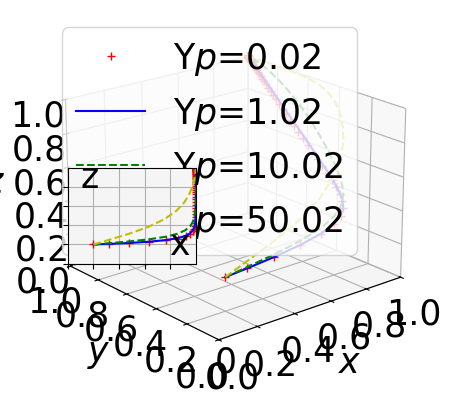

Generate this figure with matplotlib:
import numpy as np
from scipy.integrate import odeint
import matplotlib.pyplot as plt

# Define fonts to prevent box display and increase font size
plt.rcParams['font.sans-serif'] = ['STSong']
plt.rcParams['axes.unicode_minus'] = False
plt.rcParams['font.size'] = 25  # Default font size
plt.rcParams['axes.labelsize'] = 25  # Axis label font size
plt.rcParams['xtick.labelsize'] = 25  # X-axis tick label font size
plt.rcParams['ytick.labelsize'] = 25  # Y-axis tick label font size
plt.rcParams['legend.fontsize'] = 25  # Legend font size


k = 0.5

# Define the system of ODEs
def fuction(Fx, t, Sg, Cq2, Tg, Lg, Rt2, alpha, Rt1, Cp2, h, Rv, Rp2, Υt, Cq1, Cq3, Cp1, L, Dt, Ft, Υp, Dp, Fp, Rp1):
    x, y, z, k = Fx
    dxdt = (-1 + x) * x * (h * (-1 + z) * Fp + h * (-1 + y) * Ft - h * Lg +
                           z * Rp1 + Rp2 - z * Rp2 +
                           y * Rt1 + Rt2 - y * Rt2 - Sg +
                           z * Tg + y * alpha * Tg - z * alpha * Tg)
    dydt = (-1 + y) * y * (Cq1 - Cq2 + Cq3 - h * Dt - h * x * Ft -
                           Rt1 + Rt2 - x * alpha * Tg - Υt)
    dzdt = (-1 + z) * z * (Cp1 - Cp2 - h * Dp - h * x * Fp -
                           Rp1 + Rp2 - x * Tg +
                           x * alpha * Tg - Υp)
    dkdt = (-1 + k) * k * (-L * y * z + h * L * (-1 + y * z) -
                           (1 + x + 2 * y + 4 * z) * Rv)
    return dxdt, dydt, dzdt, dkdt

# Setup the main plot
plt.close("all")
fig = plt.figure()
ax = fig.add_subplot(projection='3d')

# Time or evolution step
t = np.arange(0, 50, 0.005)

# Define parameters except t, x, y, z
settings = [
    (80, 0.02, 50.38, 60, 0.06, 0.5, 0.08, 0.56, 1, 2, 0.8, 1, 0.03, 0.01, 0.61, 8, 0.02, 0.01, 0.02, 0.02, 0.01, 1),
    (80, 0.02, 50.38, 60, 0.06, 0.5, 0.08, 0.56, 1, 2, 0.8, 1, 0.03, 0.01, 0.61, 8, 0.02, 0.01, 1.02, 0.02, 0.01, 1),
    (80, 0.02, 50.38, 60, 0.06, 0.5, 0.08, 0.56, 1, 2, 0.8, 1, 0.03, 0.01, 0.61, 8, 0.02, 0.01, 10.02, 0.02, 0.01, 1),
    (80, 0.02, 50.38, 60, 0.06, 0.5, 0.08, 0.56, 1, 2, 0.8, 1, 0.03, 0.01, 0.61, 8, 0.02, 0.01, 50.02, 0.02, 0.01, 1)
]

colors = ['r+', 'b-', 'g--', 'y--']
for args, color in zip(settings, colors):
    track5 = odeint(fuction, (0.2, 0.2, 0.2, 0.2), t, args)
    ax.plot(track5[:, 0], track5[:, 1], track5[:, 2], color)

# Setting up main and subplot properties
ax.view_init(elev=20, azim=-130)
ax.set_facecolor('white')  # Set background color to white
ax.set_xlabel(r"$x$", labelpad=10)
ax.set_ylabel(r"$y$", labelpad=10)
ax.set_zlabel(r"$z$", labelpad=10)
ax.set_xlim3d(xmin=0, xmax=1)
ax.set_ylim3d(ymin=0, ymax=1)
ax.set_zlim3d(zmin=0, zmax=1)
plt.legend(labels=('$Υp$=0.02', '$Υp$=1.02', '$Υp$=10.02', '$Υp$=50.02'), loc='upper left')

plt.xticks(np.arange(0, 1.01, step=0.2))
plt.yticks(np.arange(0, 1.01, step=0.2))
ax.set_zticks(np.arange(0, 1.01, step=0.2))

# Add subplot
left, bottom, width, height = 0.26, 0.35, 0.2, 0.2
ax1 = fig.add_axes([left, bottom, width, height])
for args, color in zip(settings, colors):
    track5 = odeint(fuction, (0.2, 0.2, 0.2, 0.2), t, args)
    ax1.plot(track5[:, 0], track5[:, 2], color)  # Plot x versus y instead of z

ax1.set_facecolor('whitesmoke')
plt.grid()
plt.xlim(0, 1)
plt.ylim(0, 1)
plt.xticks(np.arange(0, 1, step=0.2), [])
plt.yticks(np.arange(0, 1, step=0.2), [])

plt.text(0.8, 0.1, s="x", transform=ax1.transAxes, fontsize=25)
plt.text(0.1, 0.8, s="z", transform=ax1.transAxes, fontsize=25)  # Update label to y
plt.text(0.46, 0.02, s="0", transform=ax.transAxes, fontsize=25)

plt.show()